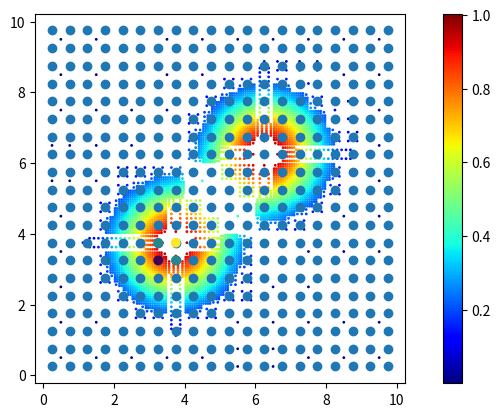
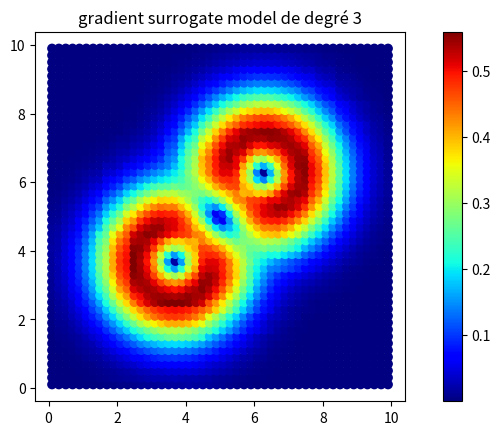
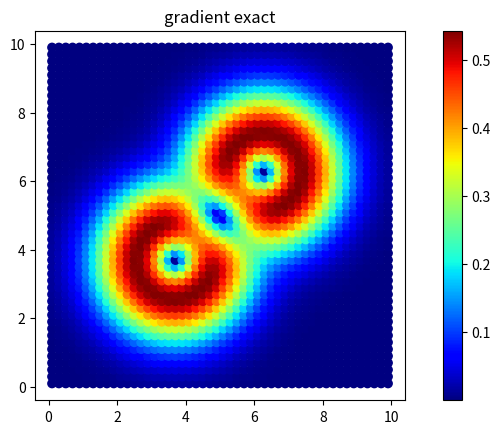

These charts were generated, in order, by the following Python code:
# -*- coding: utf-8 -*-
"""
Created on Mon Jul 11 12:11:27 2022

@author: pchauris
"""

import numpy as np
import matplotlib.pyplot as plt
import time
#%% 
def f(X,Y):
    return np.exp(-0.4*(X-3.7)**2 - 0.4*(Y-3.7)**2) + np.exp(-0.4*(X-6.3)**2 - 0.4*(Y-6.3)**2)
    return Y*np.sin(X)


#%% fonctions
class Cell:
    def __init__(self,index,geometry):
        
        Lx, Ly, Nx, Ny, Ox, Oy = geometry
        px,py = Lx/Nx,Ly/Ny
        x = index[0]*px + px/2 + Ox
        y = index[1]*py + py/2 + Oy
        
        self.index = index
        self.geometry = geometry
        self.center = np.array([x,y])
        self.size = np.array([px,py])
        
    def info(self):
        print('index :',self.index)
        print('center :',self.center)
        print('size :',self.size)
        
    def split_iso(self):
        px,py = self.size
        #create 4 new cells
        C00 = Cell(np.concatenate((self.index,[0,0])),geometry)
        C00.size = self.size/2
        C00.center = self.center - np.array([px/4,py/4])
        
        C01 = Cell(np.concatenate((self.index,[0,1])),geometry)
        C01.size = self.size/2
        C01.center = self.center + np.array([px/4,-py/4])
        
        C10 = Cell(np.concatenate((self.index,[1,0])),geometry)
        C10.size = self.size/2
        C10.center = self.center + np.array([-px/4,py/4])
        
        C11 = Cell(np.concatenate((self.index,[1,1])),geometry)
        C11.size = self.size/2
        C11.center = self.center + np.array([px/4,py/4])
        
        return C00,C01,C10,C11
    
    def split_x(self):
        px,py = self.size
        #create 2 new cells allong first axis
        C00 = Cell(np.concatenate((self.index,[0,0])),geometry)
        C00.size = np.array([px/2,py])
        C00.center = self.center - np.array([px/4,0])
        
        C01 = Cell(np.concatenate((self.index,[0,1])),geometry)
        C01.size = np.array([px/2,py])
        C01.center = self.center + np.array([px/4,0])
        
        return C00,C01
    
    
    def split_y(self):
        px,py = self.size
        #create 2 new cells allong second axis
        C00 = Cell(np.concatenate((self.index,[0,0])),geometry)
        C00.size = np.array([px,py/2])
        C00.center = self.center - np.array([0,py/4])
        
        C01 = Cell(np.concatenate((self.index,[0,1])),geometry)
        C01.size = np.array([px,py/2])
        C01.center = self.center + np.array([0,py/4])
        
        return C00,C01

def init_grid(geometry):
    grid = []
    Nx,Ny = geometry[2:4]
    for i in range(Nx):
        for j in range(Ny):
            cell = Cell(np.array([i,j]),geometry)
            grid.append(cell)
    return grid


def coordinate(grid):
    X1 = []
    X2 = []
    for cell in grid:
        x1,x2 = cell.center
        X1.append(x1)
        X2.append(x2)
    return np.array(X1),np.array(X2)


def emp_grad(cell):
    x1,y1 = cell.center
    dx,dy = cell.size
    x0,y0 = x1 - dx/2 , y1 - dy/2
    Dfx = f(x0+dx,y1) - f(x0,y1)
    Dfy = f(x1,y0+dy) - f(x1,y0)
    return np.abs(Dfx/dx),np.abs(Dfy/dy)

def ppv(cell,grid,Z,p):
    "retourne les p plus proches voisins d'une cellule"
    ind0 = grid.index(cell)
    new_grid = grid.copy()
    Zc = Z.copy()
    new_grid.remove(cell)
    Zc = np.delete(Zc,ind0)
    x,y = cell.center
    distances = []
    for cells in new_grid:
        xi,yi = cells.center
        d = np.sqrt((x-xi)**2+(y-yi)**2)
        distances.append(d)
        
    res = [cell]
    resZ = [Z[ind0]]
    
    for i in range(p):
        d = min(distances)
        ind = distances.index(d)
        res.append(new_grid[ind])
        resZ.append(Zc[ind])
        distances.remove(d)
        new_grid.remove(new_grid[ind])
        Zc = np.delete(Zc,ind)
    return res,resZ


def crit_sequence(grid,Z,nx,ny):
    iso,vert,horiz = [],[],[]
    Coeffs = coeffs(grid,Z,nx,ny)
    for cell in grid:
        gx,gy = gradient(cell,nx,ny,Coeffs)
        iso.append(np.sqrt(gx**2+gy**2))
        vert.append(np.abs(gx))
        horiz.append(np.abs(gy))
    return np.array(iso),np.array(vert),np.array(horiz)

def alpha_sequence(grid,Z,nx,ny):
    res1,res2,res3 = crit_sequence(grid,Z,nx,ny)
    return np.linspace(0,res1.mean(),len(grid)),np.linspace(0,res2.mean(),len(grid)),np.linspace(0,res3.mean(),len(grid))

def distrib_sequence(grid,Z,nx,ny):
    alpha1,alpha2,alpha3 = alpha_sequence(grid,Z,nx,ny)
    crit1,crit2,crit3 = crit_sequence(grid,Z,nx,ny)
    res1,res2,res3 = [],[],[]
    for j in range(alpha1.size):
        dj1 = np.count_nonzero(crit1>alpha1[j])
        dj2 = np.count_nonzero(crit2>alpha2[j])
        dj3 = np.count_nonzero(crit3>alpha3[j])
        res1.append(dj1)
        res2.append(dj2)
        res3.append(dj3)
    return np.array(res1),np.array(res2),np.array(res3)

def auto_threshold(grid,Z,nx,ny):
    alpha1,alpha2,alpha3 = alpha_sequence(grid,Z,nx,ny)
    d1,d2,d3 = distrib_sequence(grid,Z,nx,ny)
    f1,f2,f3 = alpha1*d1,alpha2*d2,alpha3*d3
    #maximum global
    fmax1,fmax2,fmax3 = np.max(f1), np.max(f2), np.max(f3)
    idmax1,idmax2,idmax3 = np.where(f1 == fmax1),np.where(f2 == fmax2),np.where(f3 == fmax3)
    idmax1,idmax2,idmax3 = idmax1[0][0],idmax2[0][0],idmax3[0][0]
    #alpha 
    alphamax1,alphamax2,alphamax3 = alpha1[idmax1], alpha2[idmax2], alpha3[idmax3]
    return alphamax1,alphamax2,alphamax3

def iterate_grid(grid,Z,smooth):
    nx = int(np.sqrt(len(grid))/3.3)
    ny = int(np.sqrt(len(grid))/3.3)
    alpha,alphax,alphay = auto_threshold(grid,Z,nx,ny)
    new_grid = grid.copy()
    Coeffs = coeffs(grid,Z,nx,ny)
    for cell in grid:
        k = grid.index(cell)
        gx,gy = gradient(cell,nx,ny,Coeffs)
        
        raffinement = 0        
        
        # smooth grid
        if smooth:
            Lx,Ly = cell.geometry[0:2]
            px,py = cell.size
            px = px*Ly
            py = py*Lx
            if py > 2*px:
                C00,C01 = cell.split_y()
                if cell in new_grid:
                    new_grid.remove(cell)
                new_grid.insert(k,C01)
                new_grid.insert(k,C00)
                raffinement += 1
            
            if px > 2*py:
                C00,C01 = cell.split_x()
                if cell in new_grid:
                    new_grid.remove(cell)
                new_grid.insert(k,C01)
                new_grid.insert(k,C00)
                raffinement += 1
            
        # raffinement uniquement sur x 
        if gx > 15*gy and gx > alphax and raffinement == 0:
            C00,C01 = cell.split_x()
            if cell in new_grid:
                new_grid.remove(cell)
            new_grid.insert(k,C01)
            new_grid.insert(k,C00)
            raffinement += 1
            
        # reffinement uniquement sur y 
        if gy > 15*gx and gy > alphay and raffinement == 0:
            C00,C01 = cell.split_y()
            if cell in new_grid:
                new_grid.remove(cell)
            new_grid.insert(k,C01)
            new_grid.insert(k,C00)
            raffinement += 1
        
        # sinon raffinement iso
        if np.sqrt(gx**2+gy**2) > alpha and raffinement == 0:
            C00,C01,C10,C11 = cell.split_iso()
            new_grid.remove(cell)
            new_grid.insert(k,C11)
            new_grid.insert(k,C10)
            new_grid.insert(k,C01)
            new_grid.insert(k,C00)
         
    return new_grid

def split_grid(grid,Z,nx,ny,ix,iy):
    "return the sub grid of index (ix,iy) from the grid divided in nx time ny regions"
    sub_grid = []
    sub_Z = []
    for cell in grid:
        ind = grid.index(cell)
        x,y = cell.center
        Lx,Ly = cell.geometry[0:2]
        Ox,Oy = cell.geometry[4:6]
        if ix*Lx/nx+Ox < x < (ix+1)*Lx/nx+Ox and iy*Ly/ny+Oy < y < (iy+1)*Ly/ny+Oy:
            sub_grid.append(cell)
            sub_Z.append(Z[ind])
    return sub_grid,sub_Z

def surr_grad(sub_grid,sub_Z):
    "return the array of coefficients of the polynomial model fit over sub_grid"
    X,Y = coordinate(sub_grid)
    # degré 1
    A = np.stack((X,Y,np.ones(X.size)),-1)
    # degré 2
    A = np.stack((X*X,X*Y,Y*Y,X,Y,np.ones(X.size)),-1)
    # degré 3
    A = np.stack((X*X*X,X*X*Y,X*Y*Y,Y*Y*Y,X*X,X*Y,Y*Y,X,Y,np.ones(X.size)),-1)
    A_star = np.linalg.pinv(A)
    param = np.dot(A_star,sub_Z)
    return param

def coeffs(grid,Z,nx,ny):
    "return the list of coefficients of all the nx time ny surrogate models of the grid"
    Coeffs = []
    for iy in range(ny):
        for ix in range(nx):
            sub_grid,sub_Z = split_grid(grid,Z,nx,ny,ix,iy)
            param = surr_grad(sub_grid,sub_Z)
            Coeffs.append(param)
    return Coeffs

def gradient(cell,nx,ny,Coeffs):
    "compute the gradient of the cell from the surrogate model where the cell is located"
    x,y = cell.center
    Lx,Ly = cell.geometry[0:2]
    ix,iy = int(x/(Lx/nx)), int(y/(Ly/ny))
    # degré 1
    # [a,b,c] = Coeffs[iy*nx+ix]
    # gx = a
    # gy = b
    # degré 2
    # [a,b,c,d,e,f] = Coeffs[iy*nx+ix]
    # gx = 2*a*x + b*y + d
    # gy = 2*c*y + b*x + e
    # degré 3
    [a1,a2,a3,a4,a5,a6,a7,a8,a9,a10] = Coeffs[iy*nx+ix]
    gx = 3*a1*x**2 + 2*a2*x*y + a3*y**2 + 2*a5*x + a6*y + a8
    gy = a2*x**2 + 2*a3*x*y + 3*a4*y**2 + a6*x + 2*a7*y + a9
    return abs(gx),abs(gy)

#%%
start = time.time()
geometry = [2*np.pi,1,20,11,0,0]
geometry = [10,10,10,10,0,0]
grid = init_grid(geometry)

niter = 4

for _ in range(niter):
    X1,X2 = coordinate(grid)
    Z = f(X1,X2)
    print('taille de la grille :',len(grid))
    grid = iterate_grid(grid,Z,True)
    
print('taille de la grille :',len(grid))
X1,X2 = coordinate(grid)

plt.figure()
plt.scatter(X1,X2,c = f(X1,X2),s = 1,cmap = 'jet')
plt.colorbar()
if geometry[0]==geometry[1]:
    plt.axis('square')
end = time.time() - start
print(end)

#%%
# plt.plot(A1,'-o')
# plt.plot(A2,'-o')
# plt.plot(A3,'-o')
# plt.legend(['norme','x axis','y axis'])

#%%

grid = init_grid([10,10,20,20,0,0])
X,Y = coordinate(grid)
Z = f(X,Y)


nx,ny = 10,10

sub_grid,sub_Z = split_grid(grid,Z,nx,ny,3,3)

plt.scatter(X,Y)
plt.axis('square')

X0,Y0 = coordinate(sub_grid)
plt.scatter(X0,Y0,c = sub_Z)
plt.axis('square')

#%%
grid = init_grid([10,10,50,50,0,0])
X,Y = coordinate(grid)
Z = f(X,Y)

grad = []
exact_grad = []
nx,ny = 15,15
Coeffs = coeffs(grid,Z,nx,ny)
for cell in grid:
    gx,gy = gradient(cell,nx,ny,Coeffs)
    grad.append(np.sqrt(gx**2+gy**2))
    gx,gy = emp_grad(cell)
    exact_grad.append(np.sqrt(gx**2+gy**2))

plt.figure()
plt.scatter(X,Y,c = grad,cmap = 'jet')
plt.colorbar()
plt.axis('square')
plt.title('gradient surrogate model de degré 3')

plt.figure()
plt.scatter(X,Y,c = exact_grad,cmap = 'jet')
plt.colorbar()
plt.axis('square')
plt.title('gradient exact')


